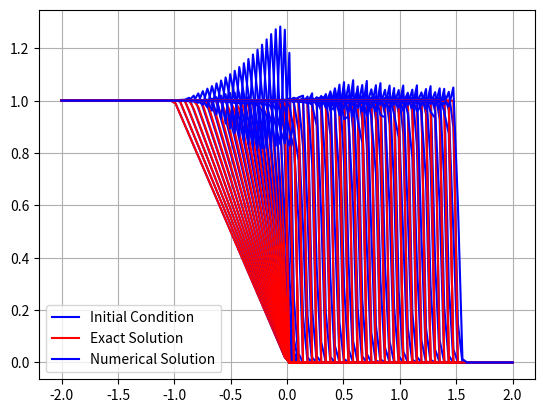

This chart was generated by the following Python code:
import numpy as np
import matplotlib.pyplot as plt

# Longueur du domaine
a = -2
b = 2
# Nombre de noeuds
N = 100
# Le pas du maillage
dx = (b-a)/(N-1)

# Coordonnées x des noeuds
x = np.linspace(a, b, N)

# Nombre CFL (0 < CFL <= 1)
CFL = 1.2

# Initialisation de la solution u
u = np.zeros(N)

# Fonction pour la condition initiale
def g(x):
    if x < -1:
        return 1
    elif -1 <= x <= 0:
        return -x
    else:
        return 0

# Initialisation de la condition initiale
for i in range(N):
    u[i] = g(x[i])

# Tracé de la condition initiale
plt.plot(x, u, '-b', label='Initial Condition')
plt.grid()
plt.legend()

# Tableau pour la nouvelle valeur de u
unewp = np.zeros(N)
# Tableau pour la solution exacte au temps courant
unewx = np.zeros(N)

# Pause pour visualisation initiale
#plt.pause(0.5)

# Temps final de la simulation
Tfinal = 4
 
# Temps initial
temps = 0

while temps < Tfinal:
    # Calcul du pas de temps pour assurer la stabilité
    max_u = np.max(np.abs(u))
    dt = CFL * dx / max_u
    lamda = dt / dx

    # Mise à jour de la solution exacte au temps courant
    if temps < 1:
        for i in range(N):
            if x[i]-temps<-1:
                unewx[i] =1
            elif temps-1<=x[i]<=0:
                unewx[i]= -x[i]/(1-temps)
            else:
                unewx[i] =0
    else:
        for i in range(N):
            if 2*x[i] + 1 < temps:
                unewx[i] = 1
            else:
                unewx[i] = 0

    # Mise à jour de la solution numérique
    for i in range(1, N-1):
       
        flux_right = 0.5*((u[i]**2+u[i+1]**2)/2)-0.5*np.abs((u[i]+u[i+1])/2)*(u[i+1]-u[i])
       
        flux_left = 0.5*((u[i-1]**2+u[i]**2)/2)-0.5*np.abs((u[i-1]+u[i])/2)*(u[i]-u[i-1])

        unewp[i] = u[i] - lamda * (flux_right - flux_left)

    # Conditions aux limites de Neumann (Dérivées nulles)
    unewp[N-1] = unewp[N-2]
    unewp[0] = unewp[1]

    # Mise à jour du temps
    temps += dt
    # Mise à jour de u
    u = unewp.copy()

    # Tracé des courbes de u et unewx au cours du temps
    plt.plot(x, unewx, '-r', label='Exact Solution' if temps <= dt else "")
    plt.plot(x, u, '-b', label='Numerical Solution' if temps <= dt else "")
    plt.grid()
    plt.pause(0.01)

plt.legend()
plt.show()

# Calcul de l'erreur
Err = 0
for i in range(N):
    Err += dx * (unewx[i] - u[i])**2
Err = np.sqrt(Err)
print("Nombre de noeuds :", N-1)
print("Pas du maillage :", dx)
print("Log du pas du maillage :", np.log(dx))
print("Erreur :", Err)
print("Log de l'erreur :", np.log(Err))

